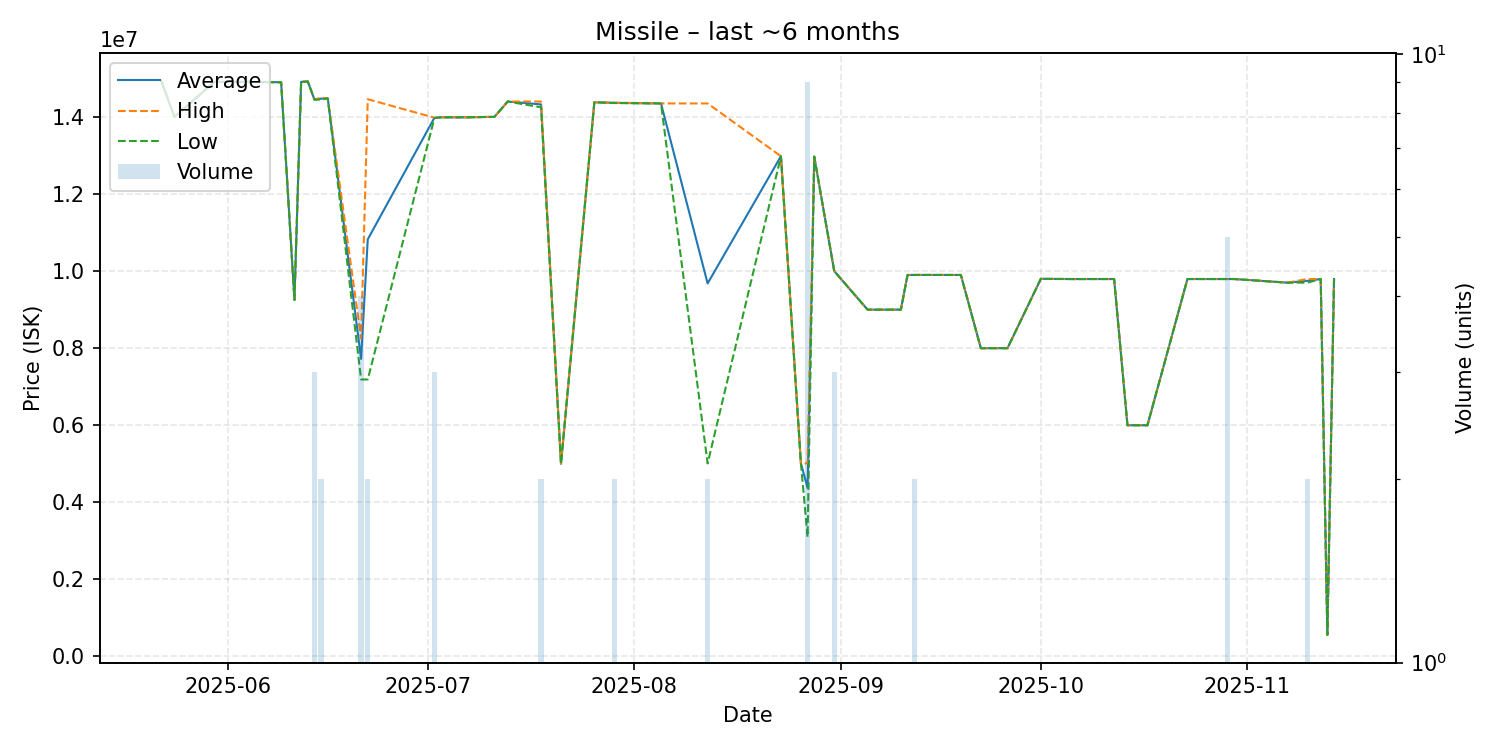

Source data for this figure (header and first rows):
date, average, highest, lowest, order_count, volume
2025-05-22, 14940000, 14940000, 14940000, 1, 1
2025-05-24, 14000000, 14000000, 14000000, 1, 1
2025-05-30, 14910000, 14910000, 14910000, 1, 1
2025-06-04, 14910000, 14910000, 14910000, 1, 1
2025-06-09, 14900000, 14900000, 14900000, 1, 1
2025-06-11, 9252000, 9252000, 9252000, 1, 1
2025-06-12, 14910000, 14910000, 14910000, 1, 1
2025-06-13, 14920000, 14920000, 14920000, 1, 1
2025-06-14, 14450000, 14450000, 14450000, 3, 3
2025-06-15, 14475000, 14500000, 14450000, 2, 2
2025-06-16, 14480000, 14480000, 14480000, 1, 1
2025-06-21, 7720500, 8253000, 7188000, 2, 4
2025-06-22, 10824000, 14460000, 7188000, 2, 2
2025-07-02, 13976667, 13980000, 13970000, 2, 3
2025-07-03, 13990000, 13990000, 13990000, 1, 1
2025-07-07, 13990000, 13990000, 13990000, 1, 1
2025-07-10, 14000000, 14000000, 14000000, 1, 1
2025-07-11, 14000000, 14000000, 14000000, 1, 1
2025-07-13, 14400000, 14400000, 14400000, 1, 1
2025-07-18, 14325000, 14400000, 14250000, 2, 2
2025-07-21, 5001000, 5001000, 5001000, 1, 1
2025-07-26, 14380000, 14380000, 14380000, 1, 1
2025-07-29, 14365000, 14370000, 14360000, 2, 2
2025-08-05, 14350000, 14350000, 14350000, 1, 1
2025-08-12, 9679500, 14350000, 5009000, 2, 2
2025-08-23, 12980000, 12980000, 12980000, 1, 1
2025-08-26, 5011000, 5011000, 5011000, 1, 1
2025-08-27, 4373778, 5011000, 3100000, 3, 9
2025-08-28, 12970000, 12970000, 12970000, 1, 1
2025-08-31, 9999000, 9999000, 9999000, 3, 3
2025-09-05, 8999000, 8999000, 8999000, 1, 1
2025-09-06, 8999000, 8999000, 8999000, 1, 1
2025-09-10, 9000000, 9000000, 9000000, 1, 1
2025-09-11, 9899000, 9899000, 9899000, 1, 1
2025-09-12, 9900000, 9900000, 9900000, 2, 2
2025-09-13, 9900000, 9900000, 9900000, 1, 1
2025-09-15, 9900000, 9900000, 9900000, 1, 1
2025-09-16, 9900000, 9900000, 9900000, 1, 1
2025-09-19, 9899000, 9899000, 9899000, 1, 1
2025-09-22, 7999000, 7999000, 7999000, 1, 1
2025-09-26, 8000000, 8000000, 8000000, 1, 1
2025-10-01, 9799000, 9799000, 9799000, 1, 1
2025-10-06, 9793000, 9793000, 9793000, 1, 1
2025-10-08, 9794000, 9794000, 9794000, 1, 1
2025-10-11, 9794000, 9794000, 9794000, 1, 1
2025-10-12, 9794000, 9794000, 9794000, 1, 1
2025-10-14, 6000000, 6000000, 6000000, 1, 1
2025-10-15, 6000000, 6000000, 6000000, 1, 1
2025-10-16, 6000000, 6000000, 6000000, 1, 1
2025-10-17, 6000000, 6000000, 6000000, 1, 1
2025-10-23, 9794000, 9794000, 9794000, 1, 1
2025-10-26, 9794000, 9794000, 9794000, 1, 1
2025-10-28, 9794000, 9794000, 9794000, 1, 1
2025-10-29, 9794000, 9794000, 9794000, 2, 5
2025-10-30, 9794000, 9794000, 9794000, 1, 1
2025-11-07, 9700000, 9700000, 9700000, 1, 1
2025-11-10, 9747000, 9794000, 9700000, 2, 2
2025-11-12, 9794000, 9794000, 9794000, 1, 1
2025-11-13, 560600, 560600, 560600, 1, 1
2025-11-14, 9792000, 9792000, 9792000, 1, 1
